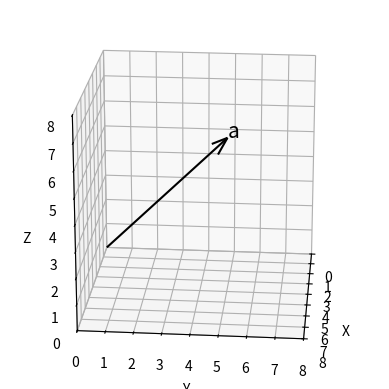

Here is the Python script that generated this plot:
import numpy as np
import matplotlib.pyplot as plt

# 3차원 그래프를 그리기 위해 추가해야 하는 모듈입니다. 
from mpl_toolkits.mplot3d import Axes3D


# 3차원 벡터 a
a = np.array([4, 5, 6])


fig = plt.figure() 

# 써브플롯에서 3차원 좌표계를 사용하도록 합니다. 
ax = fig.add_subplot(1, 1, 1, projection='3d')


# 시작점이 (0,0,0)이고 끝점 좌표가 변수 a의 값인  화살표를 그립니다. 
# a[0], a[1], a[2]가 각각 x, y, z 좌표입니다. 
ax.quiver(0, 0, 0, a[0], a[1], a[2], color='black', arrow_length_ratio=0.1)
ax.text( a[0], a[1], a[2], 'a', size=15)


# x, y, z 좌표축 범위가 각각 0~8인 그리드를 생성합니다. 
ax.set_xlim(0, 8)
ax.set_ylim(0, 8)
ax.set_zlim(0, 8)
ax.set_xlabel('X')
ax.set_ylabel('Y')
ax.set_zlabel('Z')
ax.view_init(elev=20., azim=5)
ax.grid()
ax.set_axisbelow(True)
ax.set_aspect('equal', adjustable='box')

plt.show()
